Run: headless pygame with SDL's dummy video driver; simulated clock (each Clock.tick advances the game by its frame time, no real sleeping); random seed 0; keys injected as events and as key.get_pressed() state; mouse plan: one left click at the window centre at the start of phase 2, then a move to the lower-right quarter at the start of phase 3.
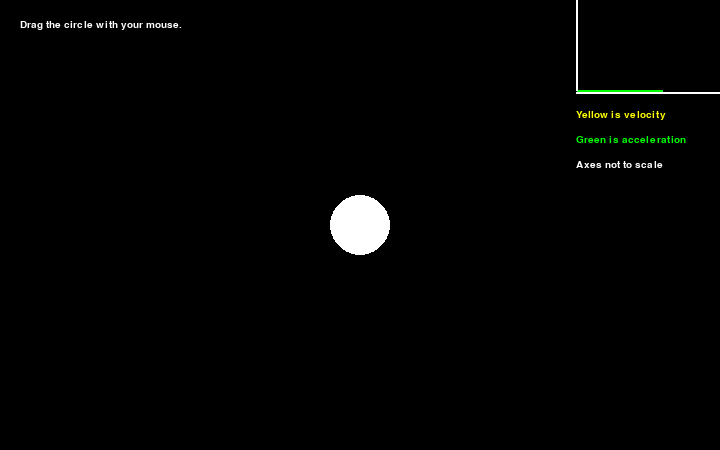
Frame 1 of 4 · flips 1–60 · no input
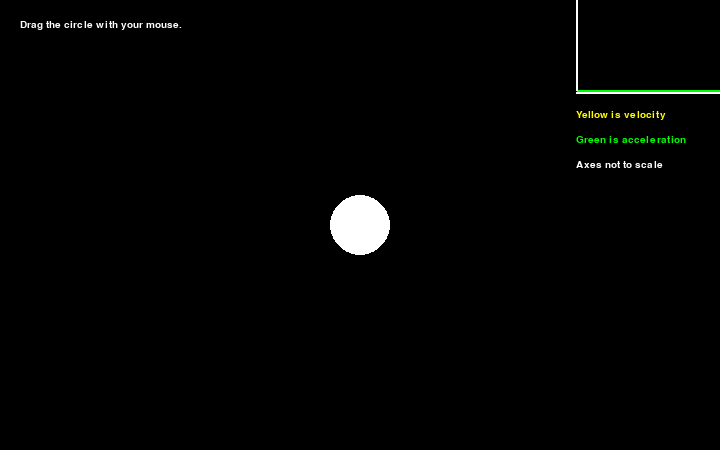
Frame 2 of 4 · flips 61–180 · clicked the window centre · tapped SPACE, RETURN · held RIGHT (→), D
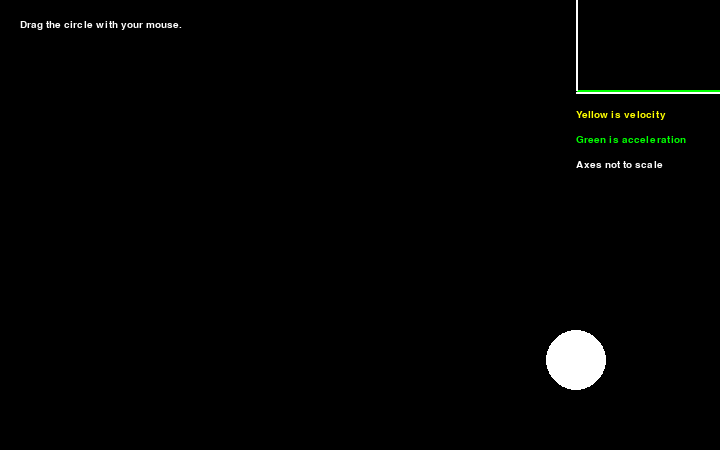
Frame 3 of 4 · flips 181–300 · moved the mouse to the lower-right quarter · held DOWN (↓), S
Frame 4 of 4 · flips 301–420 · held LEFT (←), A, UP (↑), W · screen unchanged from frame 3, image omitted

The pygame program that drew these frames:

import pygame
import math
import copy

pygame.init()

scr_width = 720
scr_height = 450
scr = pygame.display.set_mode((scr_width, scr_height))
pygame.display.set_caption('Kinematics')

class Circle:
    def __init__(self, x, y, width):
        self.x = x
        self.y = y
        self.width = width

# For testing purposes
def average(lst):
    if len(lst) == 0:
        return 0
    return sum(lst) / len(lst)

def within_range(value1, value2, percentage):
    if value2 - value2 * (percentage / 100) <= value1 <= value2 + value2 * (percentage / 100):
        return True
    return False

circle = Circle(scr_width//2, scr_height//2, 30)

clock = pygame.time.Clock()

move_circle = False

how_many_values = 100

fps = 60

last_8_displacement_values = []
last_8_velocity_values = []

run = True
while run:
    for event in pygame.event.get():
        if event.type == pygame.QUIT:
            run = False
        if event.type == pygame.MOUSEBUTTONUP:
            move_circle = False

    scr.fill((0, 0, 0))

    mouse_x, mouse_y = pygame.mouse.get_pos()
    if pygame.mouse.get_pressed()[0] and math.sqrt((mouse_x - circle.x)**2 + (mouse_y - circle.y)**2) <= circle.width:
        move_circle = True

    old_circle_x = copy.copy(circle.x)
    old_circle_y = copy.copy(circle.y)
    
    if move_circle:
        circle.x = mouse_x
        circle.y = mouse_y

    displacement = math.sqrt((circle.x - old_circle_x)**2 + (circle.y - old_circle_y)**2)
    delta_time = clock.tick(fps) / 1000
    expected_delta_time = 1 / fps

    if within_range(delta_time, expected_delta_time, 5):
        if len(last_8_displacement_values) < how_many_values + 1:
            last_8_displacement_values.append(displacement)
            if len(last_8_displacement_values) >= 2:
                first_velocity = last_8_displacement_values[-1]
                second_velocity = last_8_displacement_values[-2]
                last_8_velocity_values.append((first_velocity - second_velocity) / delta_time)
            else:
                last_8_velocity_values.append(0)
        else:
            last_8_displacement_values.append(displacement)
            last_8_displacement_values.pop(0)
            if len(last_8_displacement_values) >= 2:
                first_velocity = last_8_displacement_values[-1]
                second_velocity = last_8_displacement_values[-2]
                last_8_velocity_values.append((first_velocity - second_velocity) / delta_time)
                last_8_velocity_values.pop(0)
            else:
                last_8_velocity_values.append(0)

    pygame.draw.circle(scr, (255, 255, 255), (circle.x, circle.y), circle.width)  

    start_disp_x = (4/5) * scr_width
    start_disp_y = (1/5) * scr_height
    disp_width = (1/5) * scr_width
    disp_height = (1/5) * scr_height

    disp_points = []
    accel_points = []
    
    for i, disp_val in enumerate(last_8_displacement_values):
        disp_points.append([start_disp_x + ((i+1) / how_many_values) * disp_width, disp_height - (start_disp_y + (disp_val / 75) * disp_height) + disp_height])
        accel_points.append([start_disp_x + ((i+1) / how_many_values) * disp_width, disp_height - (start_disp_y + (last_8_velocity_values[i] / 10000) * disp_height) + disp_height])

    for i in range(len(disp_points)-1):
        current_point_x, current_point_y = disp_points[i]
        next_point_x, next_point_y = disp_points[i+1]
        current_point_x_1, current_point_y_1 = accel_points[i]
        next_point_x_1, next_point_y_1 = accel_points[i+1]
        pygame.draw.line(scr, (255, 255, 0), (current_point_x, current_point_y), (next_point_x, next_point_y), 2)
        pygame.draw.line(scr, (0, 255, 0), (current_point_x_1, current_point_y_1), (next_point_x_1, next_point_y_1), 2)
    
    pygame.draw.line(scr, (255, 255, 255), (start_disp_x, 0), (start_disp_x, disp_height), 2)
    pygame.draw.line(scr, (255, 255, 255), (start_disp_x, disp_height+2), (scr_width, disp_height+2), 2)
    
    scr.blit(pygame.font.SysFont('Arial', 15).render("Yellow is velocity", True, (255, 255, 0)), (start_disp_x, disp_height + 20))
    scr.blit(pygame.font.SysFont('Arial', 15).render("Green is acceleration", True, (0, 255, 0)), (start_disp_x, disp_height + 45))
    scr.blit(pygame.font.SysFont('Arial', 15).render("Axes not to scale", True, (255, 255, 255)), (start_disp_x, disp_height + 70))
    scr.blit(pygame.font.SysFont('Arial', 15).render("Drag the circle with your mouse.", True, (255, 255, 255)), (20, 20))

    pygame.display.update()
    clock.tick(fps)


pygame.quit()
